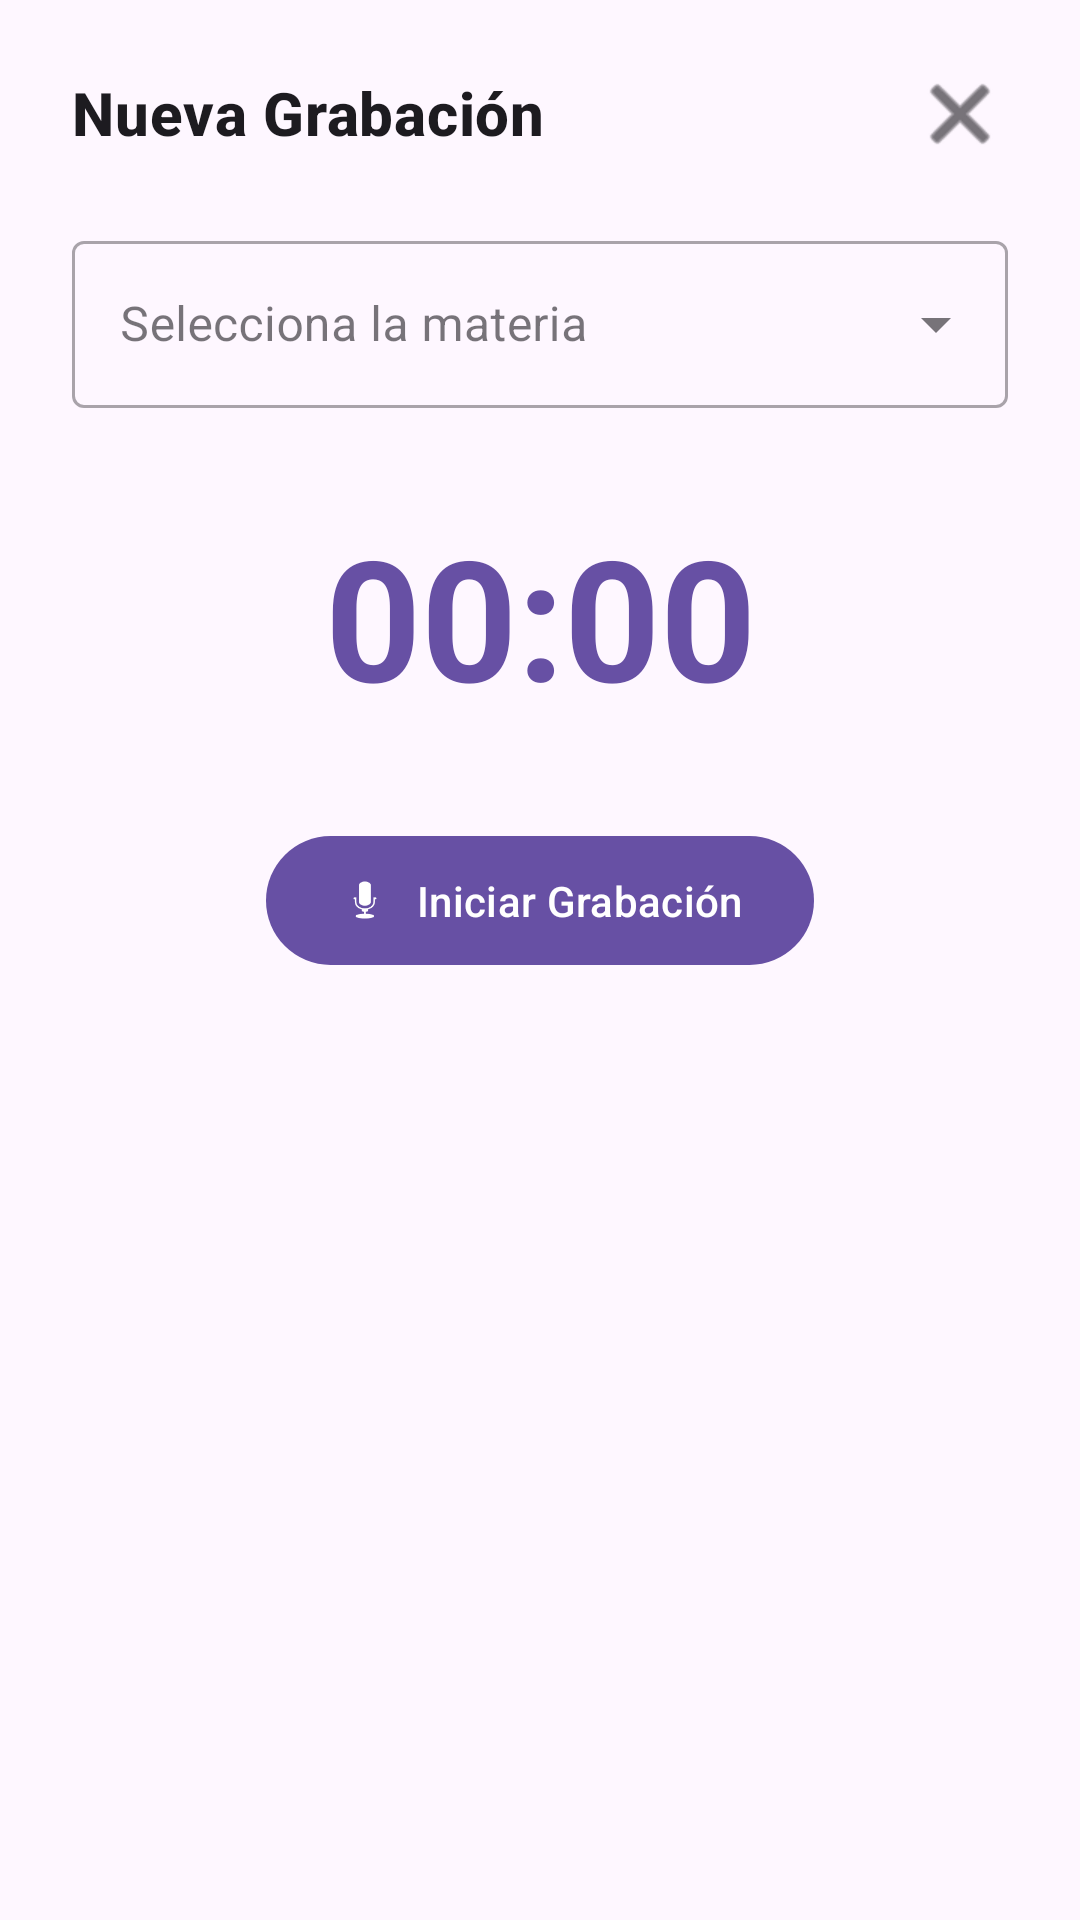

Produce the Android XML layout that renders to this screen, including the resource entries it uses.
<!-- AndroidManifest.xml: application theme Theme.ApuntesIA -->
<!-- res/layout/dialog_record.xml -->
<?xml version="1.0" encoding="utf-8"?>
<androidx.constraintlayout.widget.ConstraintLayout
    xmlns:android="http://schemas.android.com/apk/res/android"
    xmlns:app="http://schemas.android.com/apk/res-auto"
    xmlns:tools="http://schemas.android.com/tools"
    android:layout_width="match_parent"
    android:layout_height="wrap_content"
    android:padding="24dp">

    
    <TextView
        android:id="@+id/tvDialogTitle"
        android:layout_width="0dp"
        android:layout_height="wrap_content"
        android:text="Nueva Grabación"
        android:textAppearance="?attr/textAppearanceHeadline6"
        android:textStyle="bold"
        app:layout_constraintEnd_toStartOf="@+id/btnClose"
        app:layout_constraintStart_toStartOf="parent"
        app:layout_constraintTop_toTopOf="parent" />

    <ImageButton
        android:id="@+id/btnClose"
        android:layout_width="wrap_content"
        android:layout_height="wrap_content"
        android:background="?attr/selectableItemBackgroundBorderless"
        android:src="@android:drawable/ic_menu_close_clear_cancel"
        app:tint="?attr/colorOnSurface"
        app:layout_constraintEnd_toEndOf="parent"
        app:layout_constraintTop_toTopOf="parent"
        app:layout_constraintBottom_toBottomOf="@id/tvDialogTitle" />

    
    <com.google.android.material.textfield.TextInputLayout
        android:id="@+id/menuMateriaLayout"
        style="@style/Widget.MaterialComponents.TextInputLayout.OutlinedBox.ExposedDropdownMenu"
        android:layout_width="match_parent"
        android:layout_height="wrap_content"
        android:layout_marginTop="24dp"
        android:hint="Selecciona la materia"
        app:layout_constraintTop_toBottomOf="@id/tvDialogTitle"
        app:layout_constraintStart_toStartOf="parent"
        app:layout_constraintEnd_toEndOf="parent">

        <AutoCompleteTextView
            android:id="@+id/spinnerMaterias"
            android:layout_width="match_parent"
            android:layout_height="wrap_content"
            android:inputType="none" />
    </com.google.android.material.textfield.TextInputLayout>

    
    <TextView
        android:id="@+id/tvTimer"
        android:layout_width="wrap_content"
        android:layout_height="wrap_content"
        android:layout_marginTop="32dp"
        android:text="00:00"
        android:textSize="56sp"
        android:textStyle="bold"
        android:textColor="?attr/colorPrimary"
        app:layout_constraintEnd_toEndOf="parent"
        app:layout_constraintStart_toStartOf="parent"
        app:layout_constraintTop_toBottomOf="@id/menuMateriaLayout" />

    
    <com.google.android.material.button.MaterialButton
        android:id="@+id/btnRecordToggle"
        android:layout_width="wrap_content"
        android:layout_height="wrap_content"
        android:layout_marginTop="32dp"
        android:text="Iniciar Grabación"
        app:icon="@android:drawable/ic_btn_speak_now"
        app:cornerRadius="24dp"
        android:paddingHorizontal="24dp"
        android:paddingVertical="12dp"
        app:layout_constraintEnd_toEndOf="parent"
        app:layout_constraintStart_toStartOf="parent"
        app:layout_constraintTop_toBottomOf="@id/tvTimer" />

</androidx.constraintlayout.widget.ConstraintLayout>
<!-- resources referenced by this layout -->
<resources>
  <style name="Theme.ApuntesIA" parent="Base.Theme.ApuntesIA" />
  <style name="Base.Theme.ApuntesIA" parent="Theme.Material3.DayNight.NoActionBar">
          
          
      </style>
</resources>
